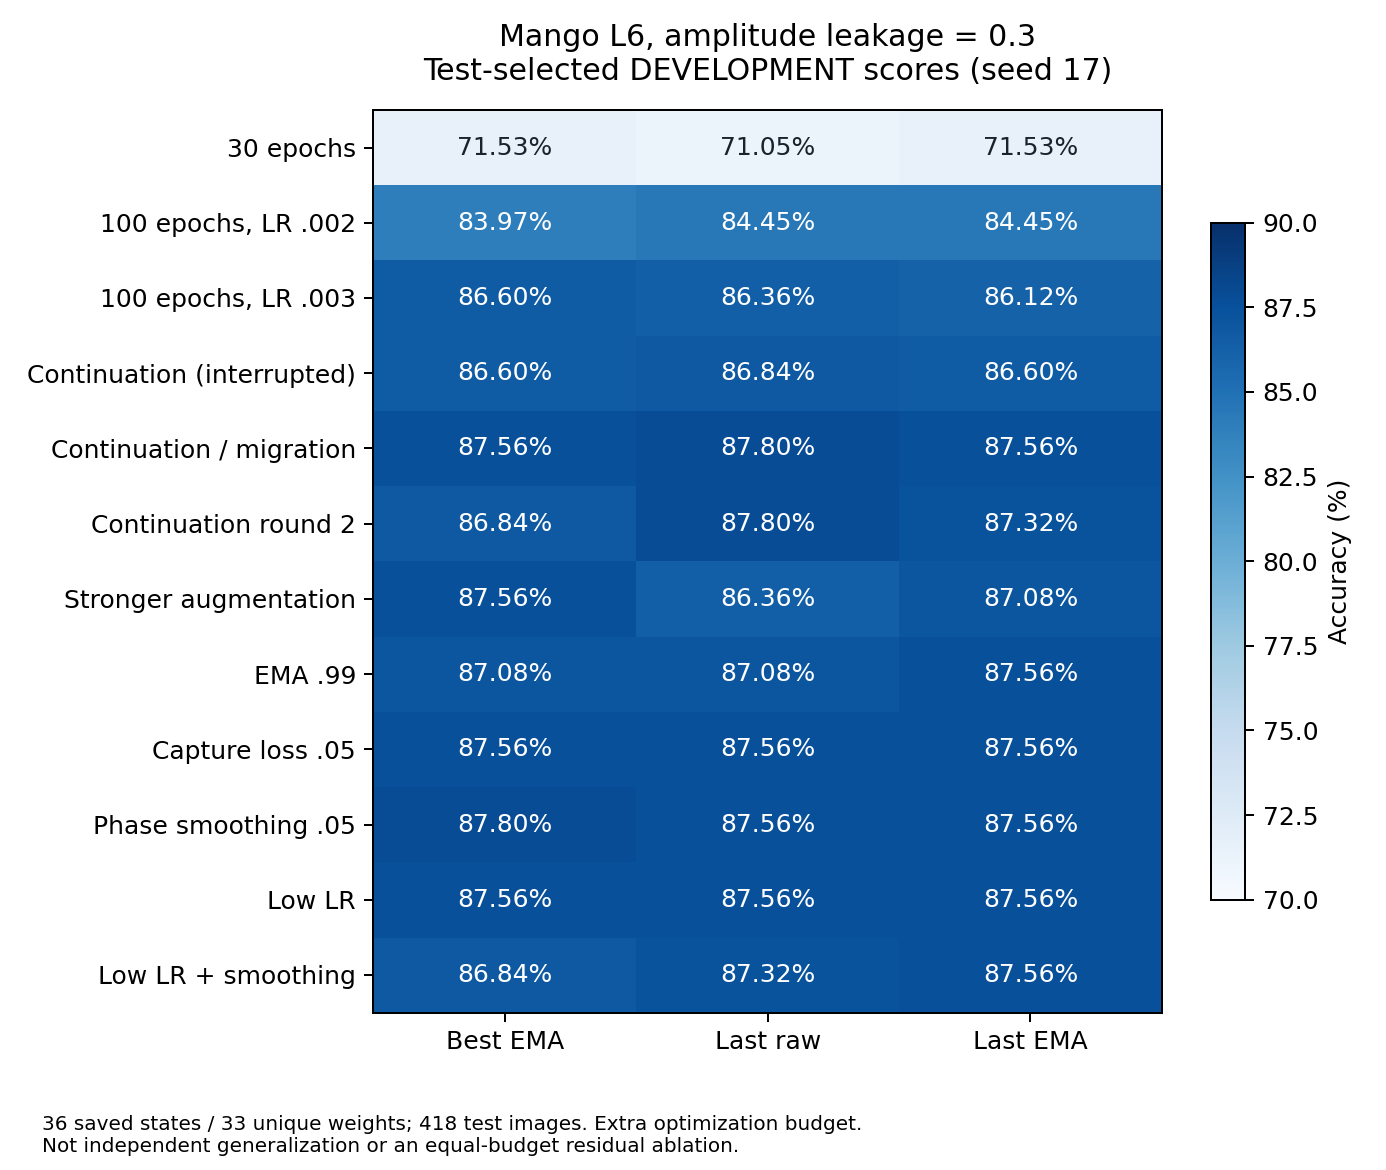

The file beside this chart, header and first rows:
arm, kind, epoch, accuracy, correct, n, balanced_accuracy, nll, balanced_nll, inference, checkpoint, checkpoint_sha256, state_key, state_sha256, predictions
30 epochs, best_ema, 30, 0.7153, 299, 418, 0.7255, 0.8508, 0.8282, reused_same_state, /DATA/DATA1/guest3/2026OpticsMoE/LightGe…, 332d88ed6f23f68580a8e94b4d44af4d15081a4f…, model, b11dded01e573ed1c8bba2f23652c6f9e3f60aa1…, /DATA/DATA1/guest3/2026OpticsMoE/LightGe…
30 epochs, last_model, 30, 0.7105, 297, 418, 0.7208, 0.8498, 0.8269, new_test_once, /DATA/DATA1/guest3/2026OpticsMoE/LightGe…, 2ebce58bad69c8f9a76aeaf3157693e3693e89a6…, model, 7252f2de1e0e289c30ad293b9cdc0d88f257824a…, LightGenV2/tasks/t18_optical_residual_ab…
30 epochs, last_ema, 30, 0.7153, 299, 418, 0.7255, 0.8508, 0.8282, reused_same_state, /DATA/DATA1/guest3/2026OpticsMoE/LightGe…, 2ebce58bad69c8f9a76aeaf3157693e3693e89a6…, ema, b11dded01e573ed1c8bba2f23652c6f9e3f60aa1…, /DATA/DATA1/guest3/2026OpticsMoE/LightGe…
100 epochs, LR .002, best_ema, 95, 0.8397, 351, 418, 0.8431, 0.4784, 0.4652, reused_same_state, /DATA/DATA1/guest3/2026OpticsMoE/LightGe…, a1f8f2e24b22498c0e106b159fd23f8ab9e64d27…, model, 77a4f4c6311101f25887e23674bb5cef576c57f8…, /DATA/DATA1/guest3/2026OpticsMoE/LightGe…
100 epochs, LR .002, last_model, 100, 0.8445, 353, 418, 0.8477, 0.475, 0.4623, new_test_once, /DATA/DATA1/guest3/2026OpticsMoE/LightGe…, 9a9aad0828f0a79953965af65c7191a5eb6f9cc1…, model, d94288b61cd57a1a313a7bcf6bdd14502547220d…, LightGenV2/tasks/t18_optical_residual_ab…
100 epochs, LR .002, last_ema, 100, 0.8445, 353, 418, 0.8475, 0.4769, 0.4642, new_test_once, /DATA/DATA1/guest3/2026OpticsMoE/LightGe…, 9a9aad0828f0a79953965af65c7191a5eb6f9cc1…, ema, db2d717741bbfe1cc24de0991adad4e6764120c4…, LightGenV2/tasks/t18_optical_residual_ab…
100 epochs, LR .003, best_ema, 96, 0.866, 362, 418, 0.8691, 0.4281, 0.4166, reused_same_state, /DATA/DATA1/guest3/2026OpticsMoE/LightGe…, fffcd12dd3d71d9a9a7ea5ad1d07601df7c60ce5…, model, b22f92ef79db6de362eebf03116cea39cd90869d…, /DATA/DATA1/guest3/2026OpticsMoE/LightGe…
100 epochs, LR .003, last_model, 100, 0.8636, 361, 418, 0.8666, 0.4249, 0.414, new_test_once, /DATA/DATA1/guest3/2026OpticsMoE/LightGe…, e874c7751652a51aac143d7df2a32b3e5af63ab4…, model, c2760d841aea303a9233fb7e2eb9fd763d6f14ee…, LightGenV2/tasks/t18_optical_residual_ab…
100 epochs, LR .003, last_ema, 100, 0.8612, 360, 418, 0.8643, 0.4267, 0.4158, new_test_once, /DATA/DATA1/guest3/2026OpticsMoE/LightGe…, e874c7751652a51aac143d7df2a32b3e5af63ab4…, ema, d50d2f7a31e1aa13f8d6e3f70ad2ce06e5ca82ef…, LightGenV2/tasks/t18_optical_residual_ab…
Continuation (interrupted), best_ema, 25, 0.866, 362, 418, 0.8687, 0.4103, 0.3999, new_test_once, /DATA/DATA1/guest3/2026OpticsMoE/LightGe…, 555b1bbfd97258b5851feae163244917e1b3f924…, model, 179ff43586a90c597c17c777ea41586ff697e16c…, LightGenV2/tasks/t18_optical_residual_ab…
Continuation (interrupted), last_model, 25, 0.8684, 363, 418, 0.8714, 0.415, 0.4047, new_test_once, /DATA/DATA1/guest3/2026OpticsMoE/LightGe…, 036ca1d49be3f63ef9301648d962c444a63bda71…, model, 8c29a752ec5ffe7a13a8d5826d88485ed2a4a271…, LightGenV2/tasks/t18_optical_residual_ab…
Continuation (interrupted), last_ema, 25, 0.866, 362, 418, 0.8687, 0.4103, 0.3999, reused_same_state, /DATA/DATA1/guest3/2026OpticsMoE/LightGe…, 036ca1d49be3f63ef9301648d962c444a63bda71…, ema, 179ff43586a90c597c17c777ea41586ff697e16c…, LightGenV2/tasks/t18_optical_residual_ab…
Continuation / migration, best_ema, 25, 0.8756, 366, 418, 0.8784, 0.4035, 0.3933, reused_same_state, /DATA/DATA1/guest3/2026OpticsMoE/LightGe…, 615049ce3e26930b177a2d9ee077194549ccf256…, model, 4fd650e895fdc15f8e599c1c7465bc08c37e5287…, /DATA/DATA1/guest3/2026OpticsMoE/LightGe…
Continuation / migration, last_model, 25, 0.878, 367, 418, 0.8808, 0.4019, 0.3917, new_test_once, /DATA/DATA1/guest3/2026OpticsMoE/LightGe…, 20287b1da7078b013a0cd3bd82aa0990f55e1cdb…, model, 8e230b9a23827417efe8d465dd93660ead9047bb…, LightGenV2/tasks/t18_optical_residual_ab…
Continuation / migration, last_ema, 25, 0.8756, 366, 418, 0.8784, 0.4035, 0.3933, reused_same_state, /DATA/DATA1/guest3/2026OpticsMoE/LightGe…, 20287b1da7078b013a0cd3bd82aa0990f55e1cdb…, ema, 4fd650e895fdc15f8e599c1c7465bc08c37e5287…, /DATA/DATA1/guest3/2026OpticsMoE/LightGe…
Continuation round 2, best_ema, 11, 0.8684, 363, 418, 0.8718, 0.3974, 0.3868, reused_same_state, /DATA/DATA1/guest3/2026OpticsMoE/LightGe…, 08dd1ca1c21ccc36c752423984615ef8049836cf…, model, ec802bdeeac79ebd5b068745f3646045aa95fc55…, /DATA/DATA1/guest3/2026OpticsMoE/LightGe…
Continuation round 2, last_model, 23, 0.878, 367, 418, 0.8811, 0.4006, 0.3897, new_test_once, /DATA/DATA1/guest3/2026OpticsMoE/LightGe…, 82c2dab0c09c9c02b6973b6028bee1e94a02c98a…, model, 0142f1da8f2edc9ff4b25e4b0ac6450cf1ff126a…, LightGenV2/tasks/t18_optical_residual_ab…
Continuation round 2, last_ema, 23, 0.8732, 365, 418, 0.8762, 0.4003, 0.3899, new_test_once, /DATA/DATA1/guest3/2026OpticsMoE/LightGe…, 82c2dab0c09c9c02b6973b6028bee1e94a02c98a…, ema, cfce08dd22a8722690d193f50ff381489e0fc7a5…, LightGenV2/tasks/t18_optical_residual_ab…
Stronger augmentation, best_ema, 1, 0.8756, 366, 418, 0.8784, 0.4049, 0.394, new_test_once, /DATA/DATA1/guest3/2026OpticsMoE/LightGe…, cfeb8773921326313de3473655209441ba4089c9…, model, b23d78bd44593a01643f59a67d3b60fb5ad2c587…, LightGenV2/tasks/t18_optical_residual_ab…
Stronger augmentation, last_model, 15, 0.8636, 361, 418, 0.8659, 0.4365, 0.4253, new_test_once, /DATA/DATA1/guest3/2026OpticsMoE/LightGe…, 1183e34a11cb4dfcdb63a9b346d919b79f18d3d4…, model, cd7c323daee7698875ffc907b8822278aa36b380…, LightGenV2/tasks/t18_optical_residual_ab…
Stronger augmentation, last_ema, 15, 0.8708, 364, 418, 0.8732, 0.4284, 0.4179, new_test_once, /DATA/DATA1/guest3/2026OpticsMoE/LightGe…, 1183e34a11cb4dfcdb63a9b346d919b79f18d3d4…, ema, 6edcca5490cc60a7506ec507ddb2e8df97929213…, LightGenV2/tasks/t18_optical_residual_ab…
EMA .99, best_ema, 14, 0.8708, 364, 418, 0.8733, 0.4003, 0.3899, reused_same_state, /DATA/DATA1/guest3/2026OpticsMoE/LightGe…, 1dca0c450379191e1e4abd9133143759e1fb60bb…, model, 4a82397a11bca415842235d2c521cd01226112cd…, /DATA/DATA1/guest3/2026OpticsMoE/LightGe…
EMA .99, last_model, 26, 0.8708, 364, 418, 0.8731, 0.3904, 0.3804, new_test_once, /DATA/DATA1/guest3/2026OpticsMoE/LightGe…, d4df63d952fff68df667bb1449244efc8873adc9…, model, 9472690f4858361b25d8d7840bf6da3ba4ebb5ee…, LightGenV2/tasks/t18_optical_residual_ab…
EMA .99, last_ema, 26, 0.8756, 366, 418, 0.8784, 0.3954, 0.3851, new_test_once, /DATA/DATA1/guest3/2026OpticsMoE/LightGe…, d4df63d952fff68df667bb1449244efc8873adc9…, ema, 7c200ca9ec03ffbfe4b7c0c61be31fb0559626ec…, LightGenV2/tasks/t18_optical_residual_ab…
Capture loss .05, best_ema, 3, 0.8756, 366, 418, 0.8784, 0.4014, 0.3907, new_test_once, /DATA/DATA1/guest3/2026OpticsMoE/LightGe…, 4f7a6a9c847c6d8071acd7a53caa9ae56fc2d9e9…, model, df10c20aca7d5a6e2d87e87f4f92f00ec23551ca…, LightGenV2/tasks/t18_optical_residual_ab…
Capture loss .05, last_model, 15, 0.8756, 366, 418, 0.8788, 0.3902, 0.3795, new_test_once, /DATA/DATA1/guest3/2026OpticsMoE/LightGe…, 732263336129e2414d9beada5562f4b80b45e66e…, model, 4c45a50422d3d560f3c073d96295c5d318fbe222…, LightGenV2/tasks/t18_optical_residual_ab…
Capture loss .05, last_ema, 15, 0.8756, 366, 418, 0.8786, 0.389, 0.3795, new_test_once, /DATA/DATA1/guest3/2026OpticsMoE/LightGe…, 732263336129e2414d9beada5562f4b80b45e66e…, ema, b911a83daac18290f3e9ced1df074a5ed4386fc2…, LightGenV2/tasks/t18_optical_residual_ab…
Phase smoothing .05, best_ema, 8, 0.878, 367, 418, 0.8806, 0.3966, 0.3862, new_test_once, /DATA/DATA1/guest3/2026OpticsMoE/LightGe…, 058b758ce585dde9e9ba092d28feca89465c9444…, model, 4503adc1a843e648b5fd6238c547472d00fedeff…, LightGenV2/tasks/t18_optical_residual_ab…
Phase smoothing .05, last_model, 20, 0.8756, 366, 418, 0.8784, 0.3933, 0.3835, new_test_once, /DATA/DATA1/guest3/2026OpticsMoE/LightGe…, 19e2e19afc79ff7fe3b866414e7fdf6a79153cf4…, model, 01772fc604301990173f5d65e5c45e452e528e89…, LightGenV2/tasks/t18_optical_residual_ab…
Phase smoothing .05, last_ema, 20, 0.8756, 366, 418, 0.8784, 0.3981, 0.388, new_test_once, /DATA/DATA1/guest3/2026OpticsMoE/LightGe…, 19e2e19afc79ff7fe3b866414e7fdf6a79153cf4…, ema, e188261d951ca1863a0ebd8c333bf07cac3f8bab…, LightGenV2/tasks/t18_optical_residual_ab…
Low LR, best_ema, 9, 0.8756, 366, 418, 0.8784, 0.3981, 0.3877, new_test_once, /DATA/DATA1/guest3/2026OpticsMoE/LightGe…, adb3522f586651e618dbd79cc68354e0c629ff5c…, model, a2e7f2d42b5afb095a6658ccfd5bb9941c2f7fb7…, LightGenV2/tasks/t18_optical_residual_ab…
Low LR, last_model, 21, 0.8756, 366, 418, 0.8784, 0.4014, 0.391, new_test_once, /DATA/DATA1/guest3/2026OpticsMoE/LightGe…, 394db37ab278e9c8bae80d7d782aeea2e4cc5e3c…, model, e6b675e849a0eb7f8431145ea2472614696f1937…, LightGenV2/tasks/t18_optical_residual_ab…
Low LR, last_ema, 21, 0.8756, 366, 418, 0.8784, 0.3979, 0.3878, new_test_once, /DATA/DATA1/guest3/2026OpticsMoE/LightGe…, 394db37ab278e9c8bae80d7d782aeea2e4cc5e3c…, ema, c28d16a1524c7bc6322927be0ff3b0330ffd5d9f…, LightGenV2/tasks/t18_optical_residual_ab…
Low LR + smoothing, best_ema, 1, 0.8684, 363, 418, 0.8707, 0.4029, 0.3926, new_test_once, /DATA/DATA1/guest3/2026OpticsMoE/LightGe…, b95fe946bb5a51e725c2c106073956ba13a072b4…, model, b82d1510a783a0ec7281dde7ccc0fd330c7cffcb…, LightGenV2/tasks/t18_optical_residual_ab…
Low LR + smoothing, last_model, 15, 0.8732, 365, 418, 0.8762, 0.3971, 0.3871, new_test_once, /DATA/DATA1/guest3/2026OpticsMoE/LightGe…, 6d8391bb3f15109259a084b0702ea7068190b5d6…, model, 5aa185f8d23b0fd6ae7431f4c99af85333f27728…, LightGenV2/tasks/t18_optical_residual_ab…
Low LR + smoothing, last_ema, 15, 0.8756, 366, 418, 0.8784, 0.3992, 0.3894, new_test_once, /DATA/DATA1/guest3/2026OpticsMoE/LightGe…, 6d8391bb3f15109259a084b0702ea7068190b5d6…, ema, 53ffd41ead6fe440de667f4505c6b65ce8fe547f…, LightGenV2/tasks/t18_optical_residual_ab…
